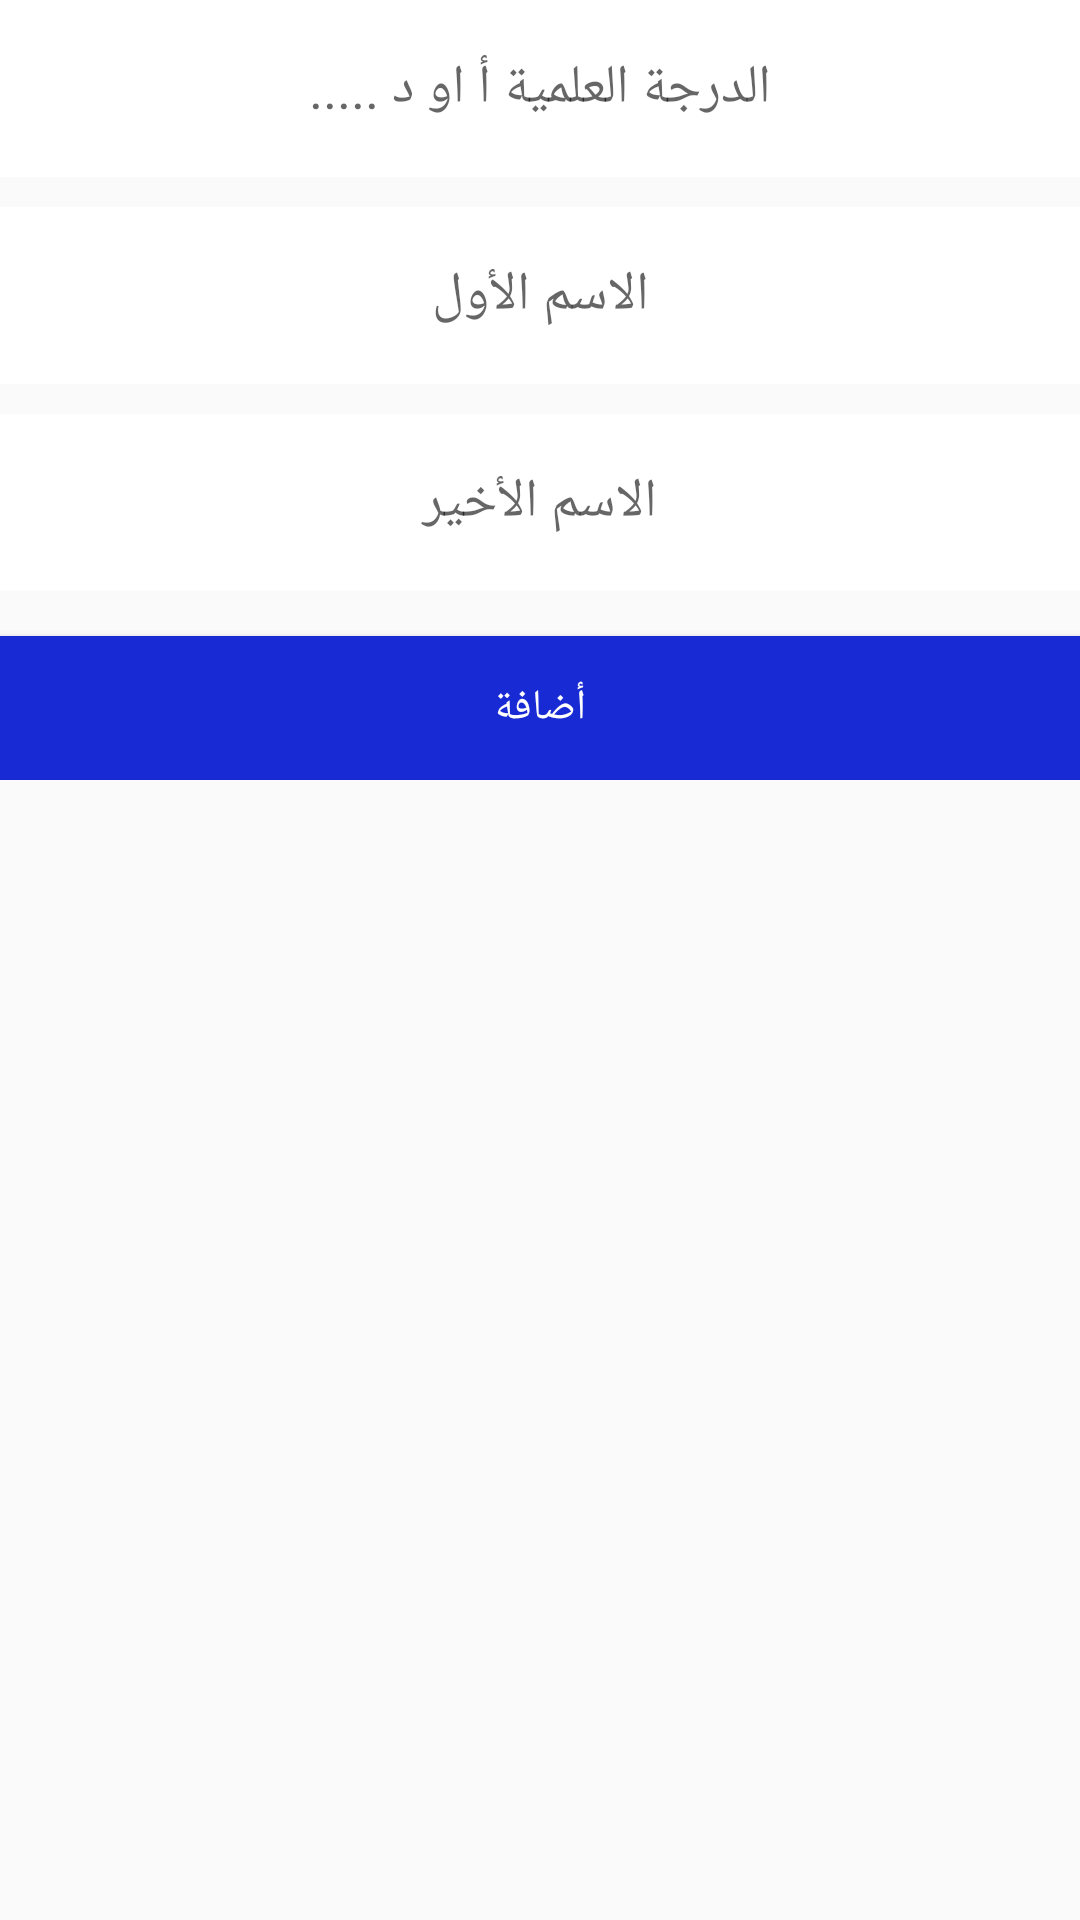

This screen was rendered from an Android layout file. Write that file and the resources it references.
<!-- AndroidManifest.xml: application theme AppTheme -->
<!-- res/layout/add_doctor.xml -->
<?xml version="1.0" encoding="utf-8"?>
<FrameLayout xmlns:android="http://schemas.android.com/apk/res/android"
    android:layout_width="match_parent"
    android:layout_height="match_parent">

<ScrollView
    android:layout_width="match_parent"
    android:layout_height="match_parent">

<LinearLayout
    android:layout_width="match_parent"
    android:orientation="vertical"
    android:layout_height="match_parent">

    <RelativeLayout
        android:layout_width="match_parent"
        android:layout_marginBottom="10dp"
        android:layout_height="59dp"
        android:background="#ffffff">

        <EditText
            android:layout_width="310dp"
            android:layout_height="wrap_content"
            android:id="@+id/editTextadddegree"
            android:background="#ffffff"
            android:textColor="#000000"
            android:hint="الدرجة العلمية أ او د ....."
            android:gravity="center"
            android:layout_alignParentBottom="true"
            android:layout_alignParentTop="true"
            android:layout_alignParentRight="true"
            android:layout_alignParentEnd="true"
            android:layout_alignParentLeft="true"
            android:layout_alignParentStart="true" />

    </RelativeLayout>

    <RelativeLayout
        android:layout_width="match_parent"
        android:layout_height="59dp"
        android:background="#ffffff">

        <EditText
            android:layout_width="310dp"
            android:layout_height="wrap_content"
            android:id="@+id/editTextaddFirstName"
            android:background="#ffffff"
            android:textColor="#010101"
            android:hint="الاسم الأول"
            android:gravity="center"
            android:layout_alignParentBottom="true"
            android:layout_alignParentTop="true"
            android:layout_alignParentRight="true"
            android:layout_alignParentEnd="true"
            android:layout_alignParentLeft="true"
            android:layout_alignParentStart="true" />

    </RelativeLayout>


    <RelativeLayout
        android:layout_width="match_parent"
        android:background="#ffffff"
        android:layout_marginTop="10dp"
        android:layout_height="59dp">
        <EditText
            android:layout_width="310dp"
            android:layout_height="wrap_content"
            android:id="@+id/editTextaddlastName"
            android:background="#ffffff"
            android:textColor="#030303"
            android:hint="الاسم الأخير"
            android:layout_alignParentBottom="true"
            android:layout_alignParentTop="true"
            android:gravity="center"
            android:layout_alignParentRight="true"
            android:layout_alignParentEnd="true"
            android:layout_alignParentLeft="true"
            android:layout_alignParentStart="true" />



    </RelativeLayout>

    <Button
        android:layout_width="fill_parent"
        android:layout_height="wrap_content"
        android:text="أضافة"
        android:id="@+id/add_Doctor"
        android:layout_centerHorizontal="true"
        android:layout_marginTop="15dp"
        android:textColor="#ffffff"
        android:background="#172ad4" />
</LinearLayout>
</ScrollView>
</FrameLayout>
<!-- resources referenced by this layout -->
<resources>
  <style name="AppTheme" parent="Theme.AppCompat.Light.DarkActionBar">
          
          <item name="colorPrimary">@color/colorPrimary</item>
          <item name="colorPrimaryDark">@color/colorPrimaryDark</item>
          <item name="colorAccent">@color/colorAccent</item>
      </style>
  <color name="colorPrimary">#366297</color>
  <color name="colorPrimaryDark">#9EBEE5</color>
  <color name="colorAccent">#75579B</color>
</resources>
